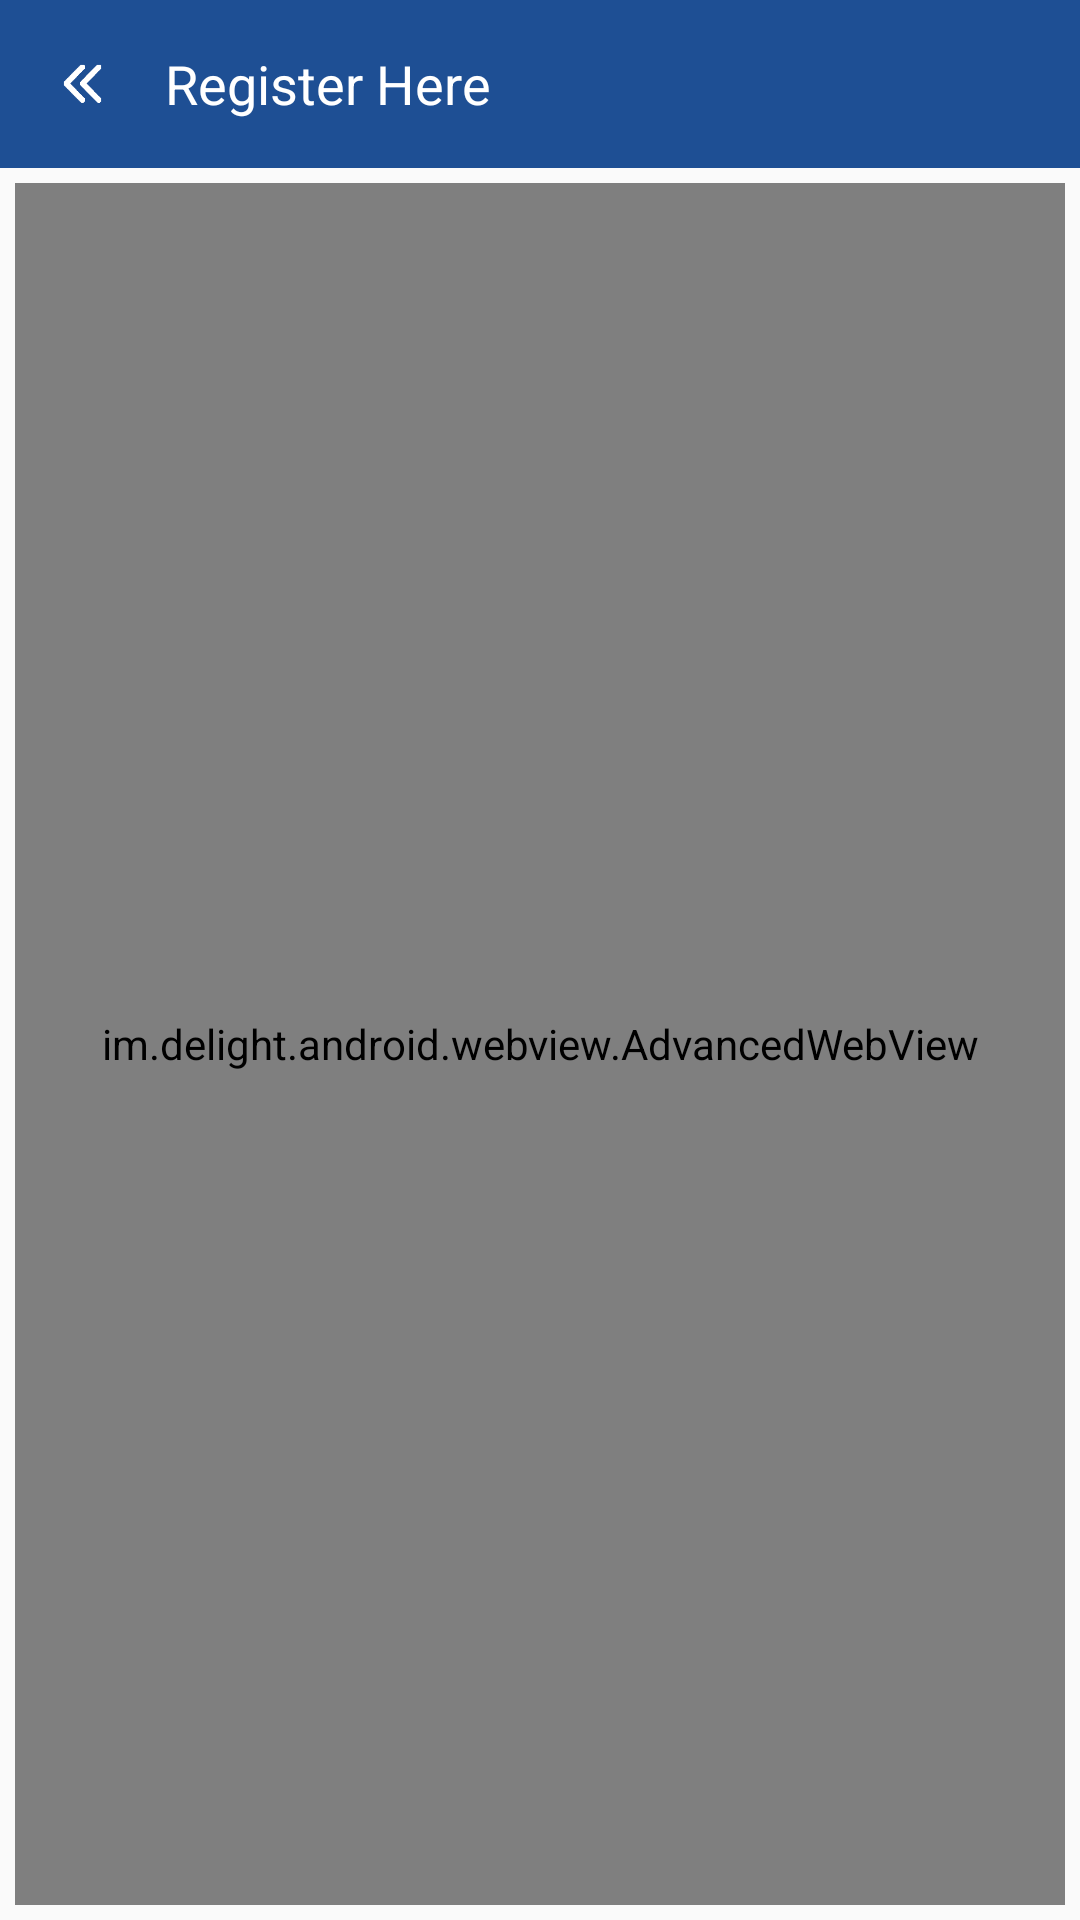

Layout XML and referenced resources for this Android screen:
<!-- AndroidManifest.xml: application theme AppTheme -->
<!-- res/layout/activity_html.xml -->
<?xml version="1.0" encoding="utf-8"?>
<LinearLayout xmlns:android="http://schemas.android.com/apk/res/android"
    xmlns:app="http://schemas.android.com/apk/res-auto"
    xmlns:tools="http://schemas.android.com/tools"
    android:layout_width="match_parent"
    android:layout_height="match_parent"
    android:orientation="vertical"
    tools:context="jm.mind.mobile.html.RegisterActivity">

    <LinearLayout
        android:layout_width="match_parent"
        android:layout_height="wrap_content"
        android:background="@color/colorPrimary"
        android:orientation="horizontal">


        <ImageButton
            android:id="@+id/backbtn"
            android:layout_width="25dip"
            android:layout_height="25dip"
            android:layout_gravity="center"
            android:layout_marginLeft="15sp"
            android:background="@color/colorPrimaryDark"
            android:scaleType="fitXY"
            android:src="@drawable/arrow" />

        <TextView
            android:id="@+id/toolbar_title"
            android:layout_width="match_parent"
            android:layout_height="match_parent"
            android:layout_weight="1"
            android:background="@color/colorPrimaryDark"
            android:gravity="left|center"
            android:paddingLeft="15dp"
            android:text="Register Here"
            android:textColor="@color/cardview_light_background"
            android:textSize="18sp"
            android:visibility="visible"
            tools:text="Register Here" />

        <include
            layout="@layout/app_bar_main"
            android:layout_width="1dp"
            android:layout_height="wrap_content">

        </include>

    </LinearLayout>

    <FrameLayout
        android:id="@+id/main_container"
        android:layout_width="match_parent"
        android:layout_height="match_parent">

        <im.delight.android.webview.AdvancedWebView
            android:id="@+id/webview"
            android:layout_width="match_parent"
            android:layout_height="match_parent"
            android:layout_alignParentBottom="true"
            android:layout_centerHorizontal="true"
            android:layout_margin="5dp">

        </im.delight.android.webview.AdvancedWebView>


        <TextView
            android:id="@id/android:empty"
            android:layout_width="match_parent"
            android:layout_height="match_parent"
            android:gravity="center_horizontal|center_vertical"
            android:text=""
            android:textSize="12sp" />
    </FrameLayout>


</LinearLayout>
<!-- res/layout/app_bar_main.xml (included above) -->
<?xml version="1.0" encoding="utf-8"?>
<LinearLayout xmlns:android="http://schemas.android.com/apk/res/android"
    xmlns:app="http://schemas.android.com/apk/res-auto"
    xmlns:tools="http://schemas.android.com/tools"
    android:layout_width="match_parent"
    android:layout_height="match_parent"
    tools:context="jm.mind.mobile.MainActivity"
    android:orientation="vertical">

    <android.support.design.widget.AppBarLayout
        android:layout_width="match_parent"
        android:layout_height="wrap_content"
        android:theme="@style/AppTheme.AppBarOverlay">

        <android.support.v7.widget.Toolbar
            android:id="@+id/toolbar"
            android:layout_width="match_parent"
            android:layout_height="?attr/actionBarSize"
            android:background="?attr/colorPrimary"
            app:popupTheme="@style/AppTheme.PopupOverlay" />

    </android.support.design.widget.AppBarLayout>

    <include
        layout="@layout/content_main"
        android:visibility="gone" />

    <FrameLayout
        android:id="@+id/frame"
        android:layout_width="match_parent"
        android:layout_height="match_parent">

    </FrameLayout>

</LinearLayout>
<!-- res/layout/content_main.xml (included above) -->
<?xml version="1.0" encoding="utf-8"?>
<LinearLayout xmlns:android="http://schemas.android.com/apk/res/android"
    xmlns:app="http://schemas.android.com/apk/res-auto"
    xmlns:tools="http://schemas.android.com/tools"
    android:layout_width="match_parent"
    android:layout_height="match_parent"
    app:layout_behavior="@string/appbar_scrolling_view_behavior"
    tools:context="jm.mind.mobile.ScheduleActivity"
    tools:showIn="@layout/app_bar_main">



</LinearLayout>
<!-- resources referenced by this layout -->
<resources>
  <color name="colorPrimary">#1e4f94</color>
  <color name="colorPrimaryDark">#1e4f94</color>
  <!-- drawable arrow: png bitmap (drawable, 49403 bytes) -->
  <style name="AppTheme.AppBarOverlay" parent="ThemeOverlay.AppCompat.Dark.ActionBar" />
  <style name="AppTheme.PopupOverlay" parent="ThemeOverlay.AppCompat.Light" />
  <style name="AppTheme" parent="Theme.AppCompat.Light.NoActionBar">
          <item name="colorPrimary">@color/colorPrimary</item>
          <item name="colorPrimaryDark">@color/colorPrimaryDark</item>
          <item name="colorAccent">@color/accentColor</item>
          <item name="toolbarStyle">@style/MyToolBar</item>
  
          <item name="colorControlNormal">#FFF</item>
          <item name="colorControlActivated">@color/babbq_purple</item>
          <item name="colorControlHighlight">@color/babbq_blue</item>
      </style>
  <color name="accentColor">#f7d600</color>
  <style name="MyToolBar" parent="@style/Widget.AppCompat.Toolbar">
          <item name="android:titleTextStyle">@style/MyActionBarTitleText</item>
          
          <item name="titleTextStyle">@style/MyActionBarTitleText</item>
          <item name="titleTextAppearance">@style/MyActionBarTitleText</item>
          <item name="android:background">@color/colorPrimary</item>
      </style>
  <color name="babbq_purple">#664389</color>
  <color name="babbq_blue">#4191C4</color>
  <style name="MyActionBarTitleText" parent="@style/TextAppearance.Widget.AppCompat.Toolbar.Title">
          <item name="android:textColor">@android:color/white</item>
      </style>
</resources>
